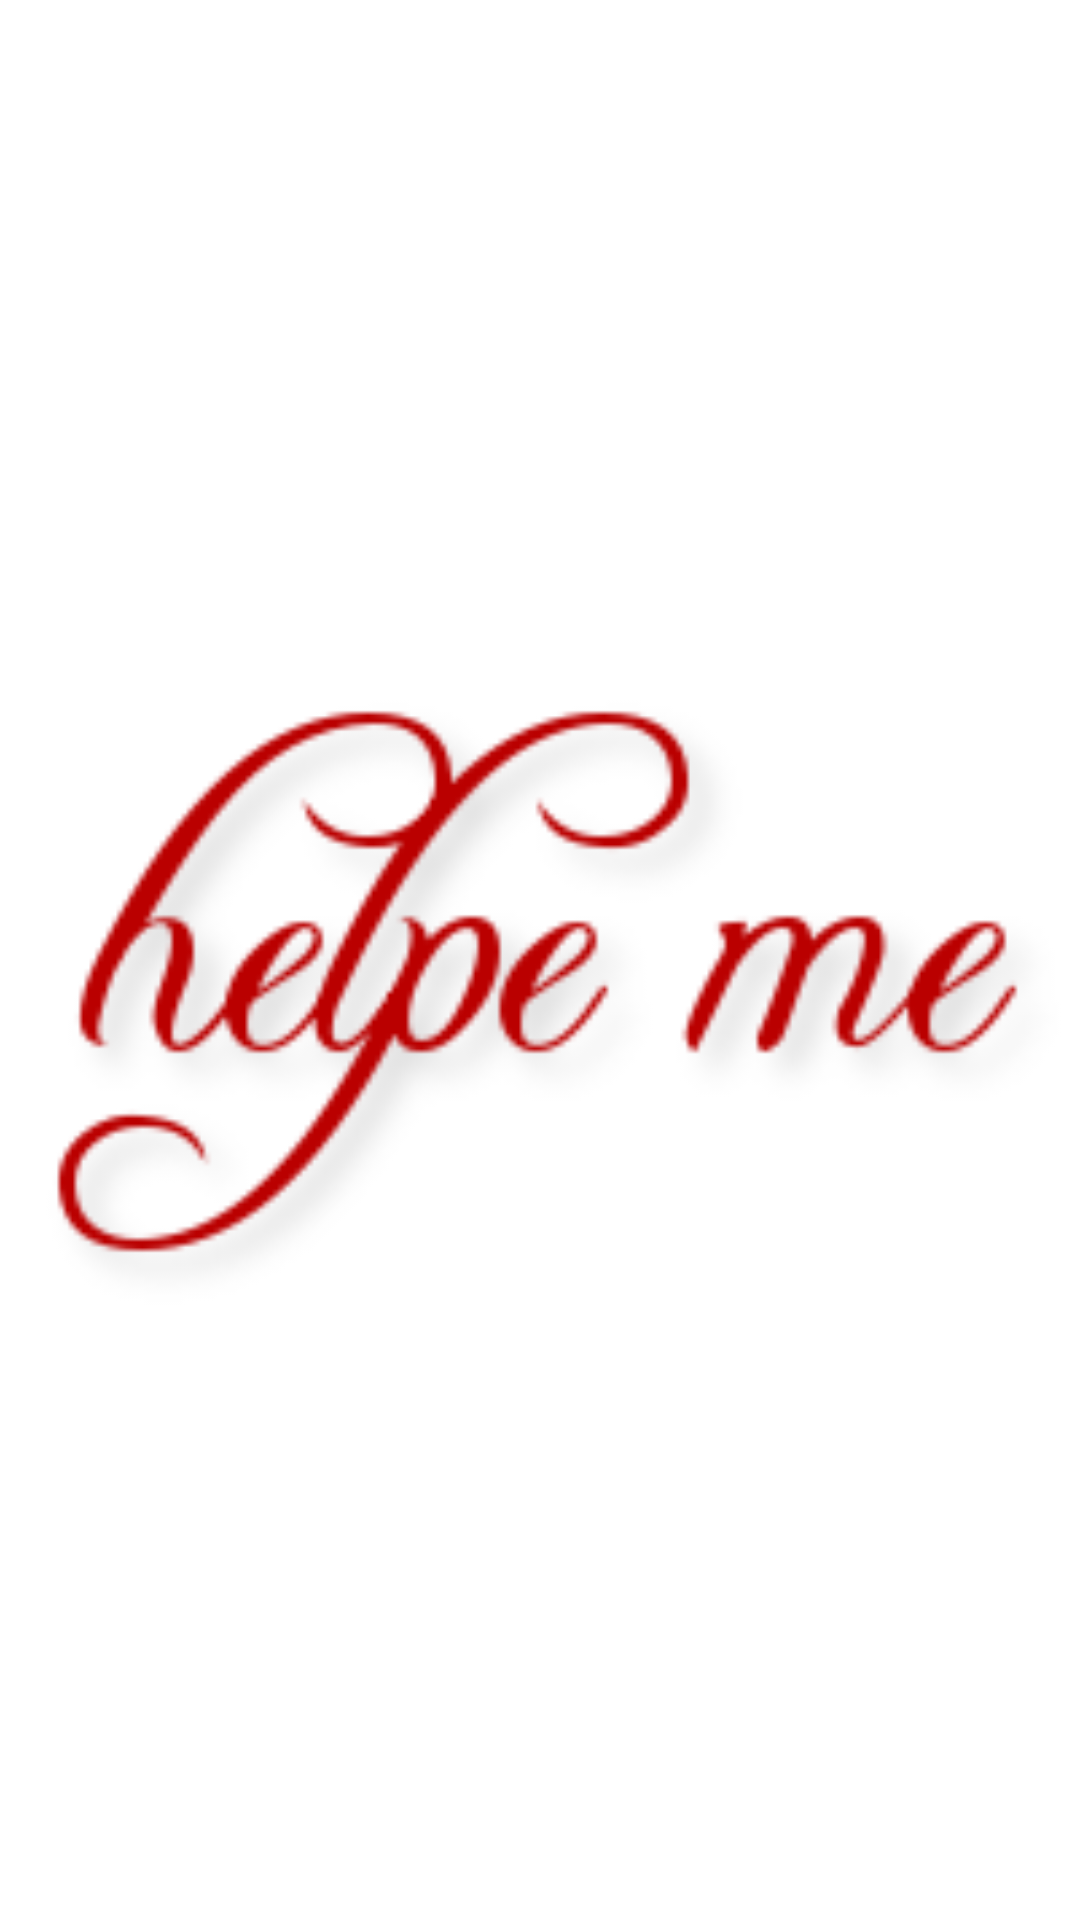

This screen was rendered from an Android layout file. Write that file and the resources it references.
<!-- AndroidManifest.xml: application theme AppTheme -->
<!-- res/layout/activity_main.xml -->
<?xml version="1.0" encoding="utf-8"?>
<LinearLayout xmlns:android="http://schemas.android.com/apk/res/android"
    xmlns:tools="http://schemas.android.com/tools"
    android:layout_width="match_parent"
    android:layout_height="match_parent"
    android:background="@color/white"
    android:layoutDirection="ltr"
    tools:context="com.example.mohammedabdullah3296.helpme.SplashActivity">

    <ImageView
        android:layout_width="match_parent"
        android:layout_height="match_parent"
        android:contentDescription="@string/welcome_screen"
        android:src="@drawable/logo" />
</LinearLayout>
<!-- resources referenced by this layout -->
<resources>
  <color name="white">#FFFFFF</color>
  <!-- drawable logo: png bitmap (drawable, 12489 bytes) -->
  <string name="welcome_screen">Welcome screen</string>
  <style name="AppTheme" parent="Theme.AppCompat.Light.DarkActionBar">
          
          <item name="colorPrimary">@color/colorPrimary</item>
          <item name="colorPrimaryDark">@color/colorPrimaryDark</item>
          <item name="colorAccent">@color/colorAccent</item>
          <item name="colorButtonNormal">@color/nromalbutton</item>
          <item name="actionBarStyle">@style/MiwokAppBarStyle</item>
          <item name="android:windowContentOverlay">@null</item>
      </style>
  <color name="colorPrimary">#474e5d</color>
  <color name="colorPrimaryDark">#474e5d</color>
  <color name="colorAccent">#474e5d</color>
  <color name="nromalbutton">#474e5d</color>
  <style name="MiwokAppBarStyle" parent="style/Widget.AppCompat.Light.ActionBar.Solid.Inverse">
  
          <item name="elevation">0dp</item>
      </style>
</resources>
